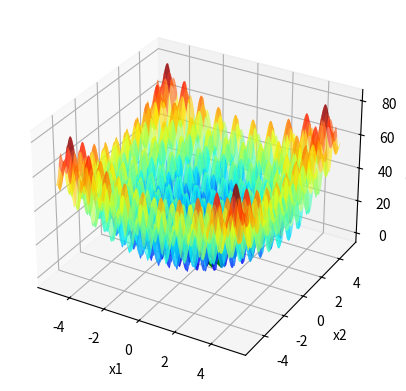

Generate this figure with matplotlib:
import numpy as np
import matplotlib . pyplot as plt

def f(x1 , x2 ):
    return ((x1**2 - 10 * np.cos(2 * x1 * np.pi) + 10) + (x2**2 -10 * np.cos(2 * np.pi * x2) + 10))

x1 = np.linspace ( -5.12 ,5.12 ,1000)

X1, X2 = np.meshgrid(x1, x1)
Y = f(X1, X2)


fig = plt.figure()
ax = fig.add_subplot(111, projection='3d')
ax.plot_surface(X1, X2, Y, cmap='jet', alpha=0.6)


ax.set_xlabel('x1')
ax.set_ylabel('x2')
ax.set_zlabel('f(x1, x2)')


itMax = 1000


xl = [-5.12,-5.12]
xu = [5.12,5.12]
Localsigma = 1
LocalXbest1 = np.random.uniform(xl[0],xu[0])
LocalXbest2 = np.random.uniform(xl[1],xu[1])
Fbest = f(LocalXbest1,LocalXbest2)
ax.scatter(LocalXbest1, LocalXbest2, Fbest, marker='x', color='purple',linewidths = 2)
i=0
contador = 0
while(i<itMax):
    n = np.random.normal(0,Localsigma)
    Xcand1 = LocalXbest1 + n
    Xcand2 = LocalXbest2 + n
   # Verificar a violação da restrição em caixa.
    if Xcand1 < xl[0]:
        Xcand1 = xl[0]
    if Xcand1 > xu[0]:
        Xcand1 = xu[0]
    if Xcand2 < xl[1]:      #Essa verificação deve estra errada
        Xcand2 = xl[1]
    if Xcand2 > xu[1]:
        Xcand2 = xu[1]
    # AcabouVerificação
    Fcand = f(Xcand1,Xcand2)
    if(Fcand < Fbest):
        contador = 0
        LocalXbest1 = Xcand1
        LocalXbest2 = Xcand2
        Fbest = Fcand
        ax.scatter(LocalXbest1, LocalXbest2, Fbest, marker='x', color='k', linewidths=2)
        plt.pause(0.1)
    else:
        contador += 1
    if contador == 50:
        break
    i+=1

ax.scatter(LocalXbest1, LocalXbest2, Fbest, marker='x', color='green',s=100,linewidths=5)
plt.show()

bp=4